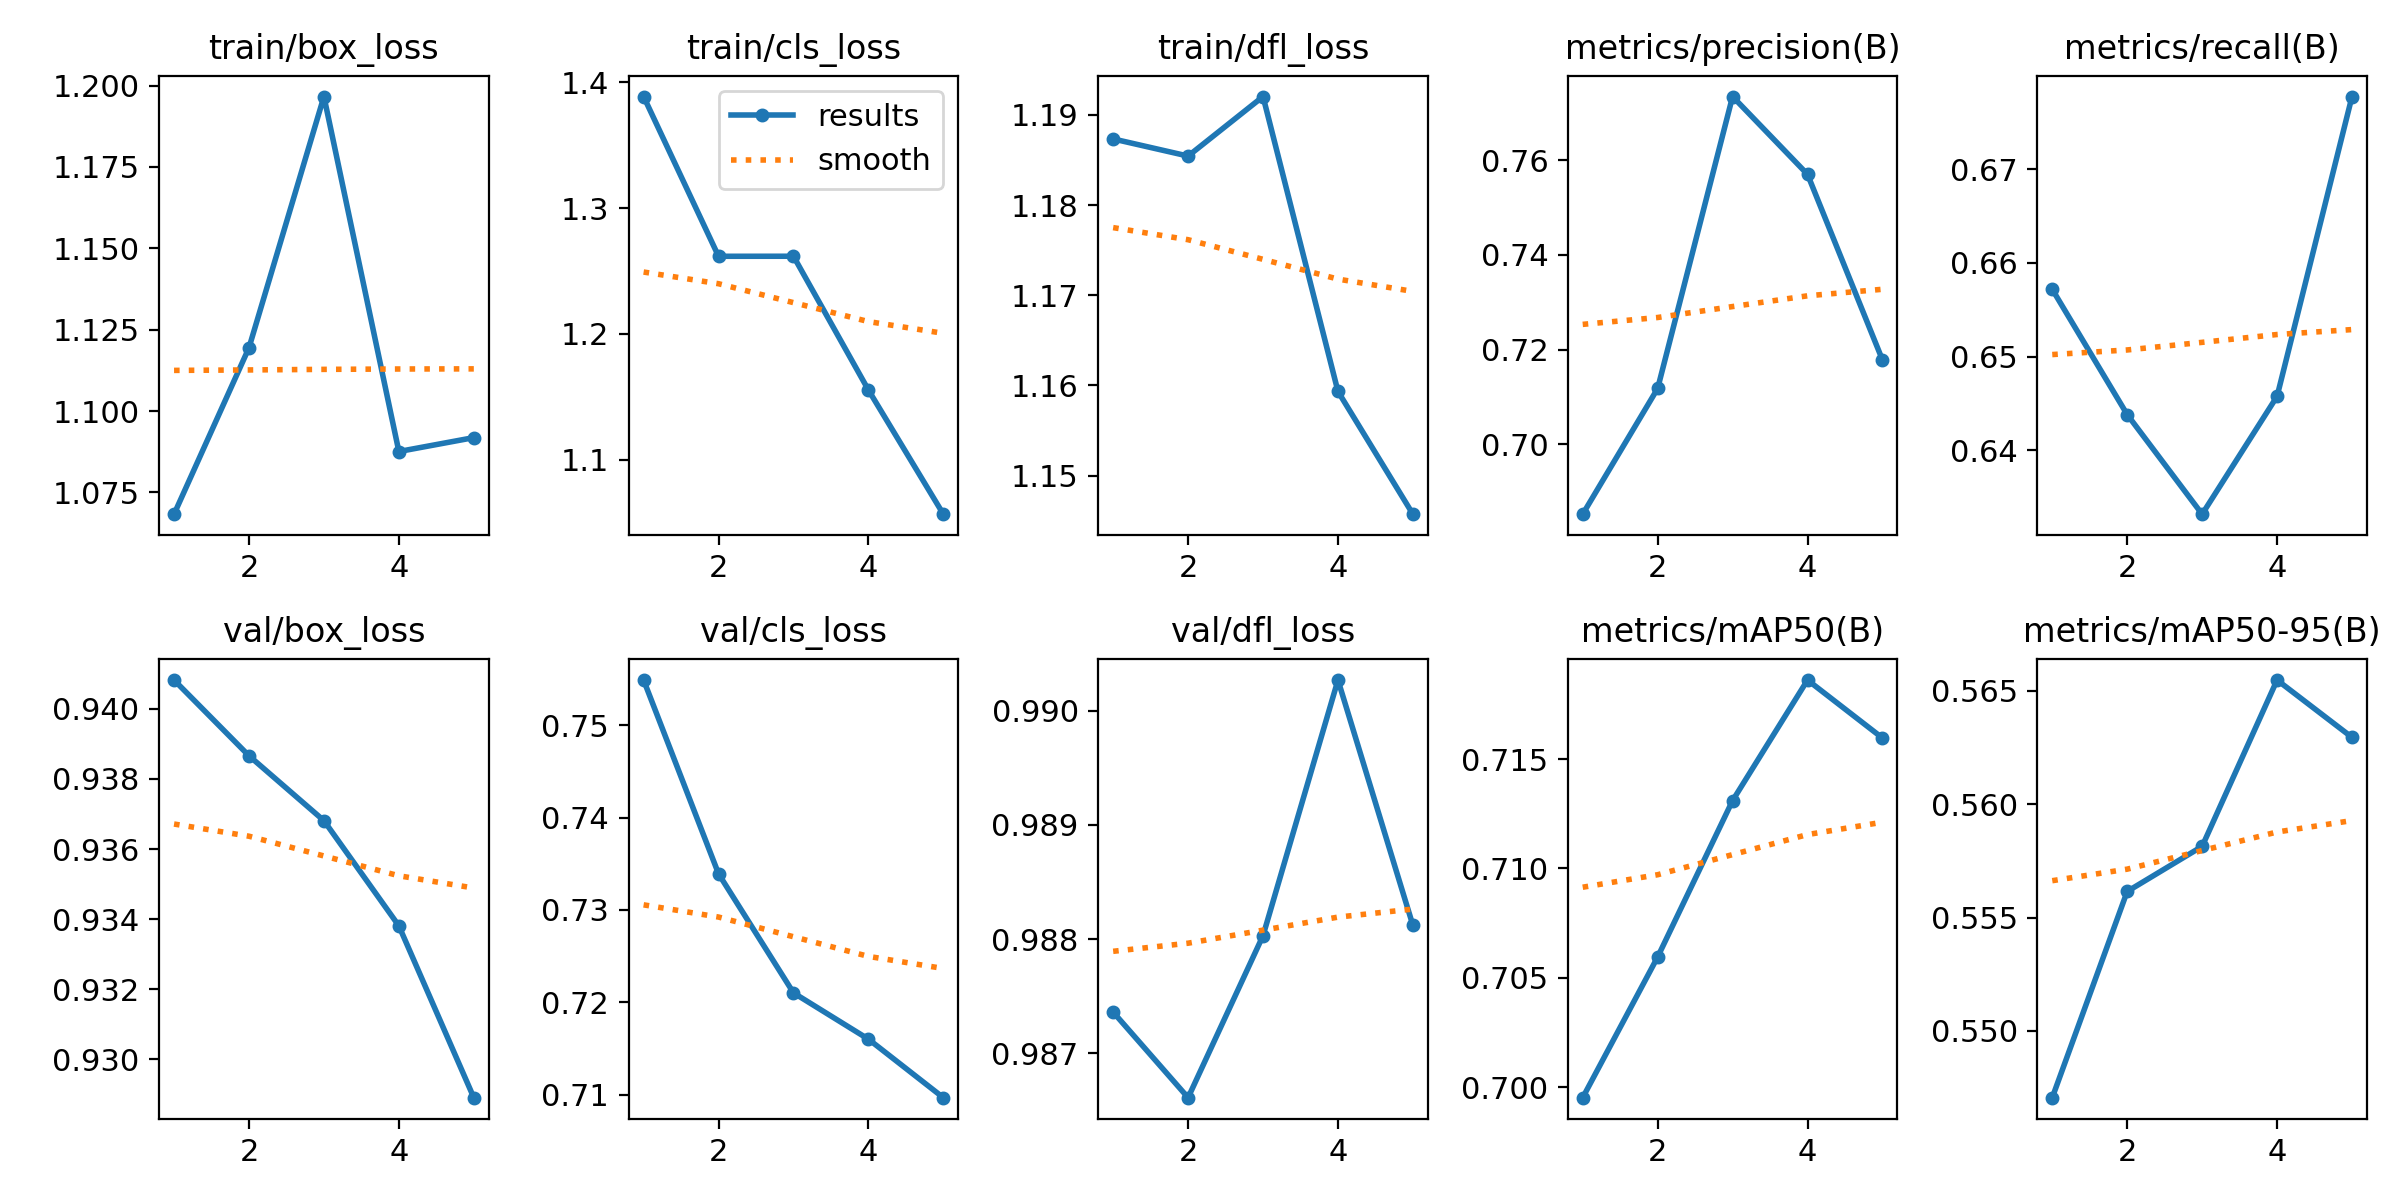

Source data for this figure (header and first rows):
epoch, time, train/box_loss, train/cls_loss, train/dfl_loss, metrics/precision(B), metrics/recall(B), metrics/mAP50(B), metrics/mAP50-95(B), val/box_loss, val/cls_loss, val/dfl_loss, lr/pg0, lr/pg1, lr/pg2
1, 2.447, 1.068, 1.389, 1.187, 0.6853, 0.6572, 0.6995, 0.5471, 0.9408, 0.7549, 0.9874, 1.309e-05, 1.309e-05, 1.309e-05
2, 4.377, 1.119, 1.262, 1.185, 0.7118, 0.6438, 0.7059, 0.5562, 0.9387, 0.7339, 0.9866, 2.19507e-05, 2.19507e-05, 2.19507e-05
3, 6.327, 1.197, 1.262, 1.192, 0.7734, 0.6332, 0.7131, 0.5581, 0.9368, 0.721, 0.988, 2.51566e-05, 2.51566e-05, 2.51566e-05
4, 8.355, 1.088, 1.155, 1.159, 0.757, 0.6458, 0.7186, 0.5655, 0.9338, 0.716, 0.9903, 2.27076e-05, 2.27076e-05, 2.27076e-05
5, 10.34, 1.092, 1.056, 1.146, 0.7178, 0.6777, 0.716, 0.5629, 0.9289, 0.7097, 0.9881, 1.46037e-05, 1.46037e-05, 1.46037e-05
